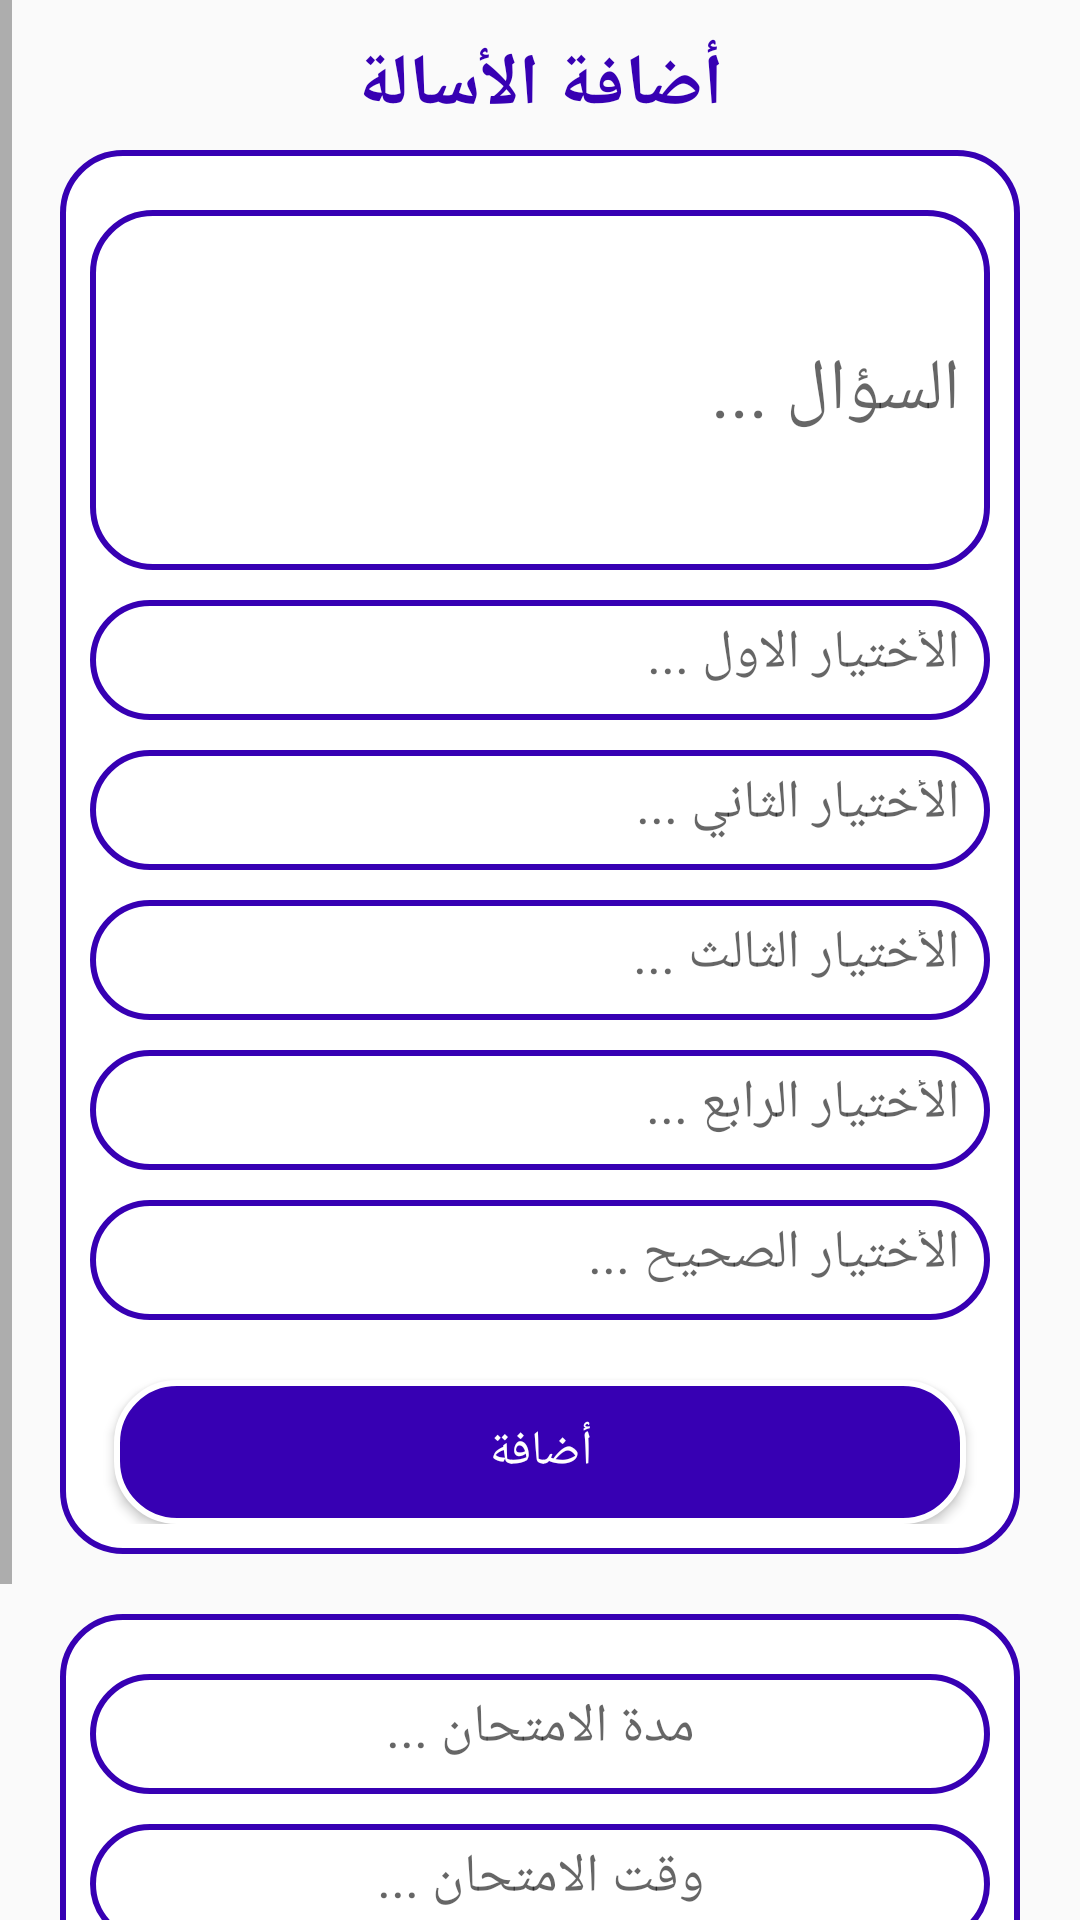

Layout XML and referenced resources for this Android screen:
<!-- AndroidManifest.xml: application theme Theme.QuizApplication -->
<!-- res/layout/activity_create_questions.xml -->
<?xml version="1.0" encoding="utf-8"?>
<LinearLayout xmlns:android="http://schemas.android.com/apk/res/android"
    xmlns:app="http://schemas.android.com/apk/res-auto"
    xmlns:tools="http://schemas.android.com/tools"
    android:layout_width="match_parent"
    android:layout_height="match_parent"
    tools:context=".Teacher.CreateQuestions"
    android:layoutDirection="rtl"
    >

    <ScrollView
        android:layout_width="match_parent"
        android:layout_height="match_parent"
        tools:ignore="UselessParent">


        <RelativeLayout
            android:layout_width="match_parent"
            android:layout_height="wrap_content">

            <TextView
                android:layout_width="wrap_content"
                android:layout_height="wrap_content"
                android:layout_centerHorizontal="true"
                android:layout_marginTop="12dp"
                android:text="أضافة الأسالة"
                android:textColor="#FF3700B3"
                android:textSize="24dp"
                android:textStyle="bold" />

            <LinearLayout
                android:id="@+id/linear_questions"
                android:layout_width="match_parent"
                android:layout_height="wrap_content"
                android:layout_marginLeft="20dp"
                android:layout_marginTop="50dp"
                android:layout_marginRight="20dp"
                android:background="@drawable/editetextlayout"
                android:orientation="vertical"
                android:padding="10dp">

                <EditText
                    android:id="@+id/the_quesion"
                    android:layout_width="match_parent"
                    android:layout_height="120dp"
                    android:layout_marginTop="10dp"
                    android:background="@drawable/editetextlayout"
                    android:hint="السؤال ..."
                    android:inputType="textMultiLine"
                    android:padding="10dp"
                    android:textSize="24dp"
                    android:textColor="@color/blue"

                    />

                <EditText
                    android:id="@+id/firstOption"
                    android:layout_width="match_parent"
                    android:layout_height="40dp"
                    android:layout_marginTop="10dp"
                    android:background="@drawable/editetextlayout"
                    android:hint="الأختيار الاول ..."
                    android:inputType="text"
                    android:padding="10dp"
                    android:textSize="18dp"
                    android:textColor="@color/blue"
                    />

                <EditText
                    android:id="@+id/secondOption"
                    android:layout_width="match_parent"
                    android:layout_height="40dp"
                    android:layout_marginTop="10dp"
                    android:background="@drawable/editetextlayout"
                    android:hint="الأختيار الثاني ..."
                    android:inputType="text"
                    android:padding="10dp"
                    android:textSize="18dp"
                    android:textColor="@color/blue"
                    />

                <EditText
                    android:id="@+id/thirdOption"
                    android:layout_width="match_parent"
                    android:layout_height="40dp"
                    android:layout_marginTop="10dp"
                    android:background="@drawable/editetextlayout"
                    android:hint="الأختيار الثالث ..."
                    android:inputType="text"
                    android:padding="10dp"
                    android:textSize="18dp"
                    android:textColor="@color/blue"
                    />


                <EditText
                    android:id="@+id/fourceOption"
                    android:layout_width="match_parent"
                    android:layout_height="40dp"
                    android:layout_marginTop="10dp"
                    android:background="@drawable/editetextlayout"
                    android:hint="الأختيار الرابع ..."
                    android:inputType="text"
                    android:padding="10dp"
                    android:textSize="18dp"
                    android:textColor="@color/blue"

                    />

                <EditText
                    android:id="@+id/correctOption"
                    android:layout_width="match_parent"
                    android:layout_height="40dp"
                    android:layout_marginTop="10dp"
                    android:background="@drawable/editetextlayout"
                    android:hint="الأختيار الصحيح ..."
                    android:inputType="text"
                    android:padding="10dp"
                    android:textSize="18dp"
                    android:textColor="@color/blue"
                    />

                <Button
                    android:id="@+id/btn_add_question"
                    android:layout_width="match_parent"
                    android:layout_height="wrap_content"
                    android:layout_below="@+id/linear_edietText"
                    android:layout_marginLeft="8dp"
                    android:layout_marginTop="20dp"
                    android:layout_marginRight="8dp"
                    android:background="@drawable/editecheckbtn"
                    android:textColor="@color/white"
                    android:text="أضافة"
                    android:textSize="16dp"

                    />


            </LinearLayout>

            <LinearLayout
                android:id="@+id/lineartwo"
                android:layout_width="match_parent"
                android:layout_height="wrap_content"
                android:layout_below="@id/linear_questions"
                android:layout_marginLeft="20dp"
                android:layout_marginTop="20dp"
                android:layout_marginRight="20dp"
                android:background="@drawable/editetextlayout"
                android:orientation="vertical"
                android:padding="10dp">

                <EditText
                    android:id="@+id/exam_Duration"
                    android:layout_width="match_parent"
                    android:layout_height="40dp"
                    android:layout_marginTop="10dp"
                    android:background="@drawable/editetextlayout"
                    android:hint="مدة الامتحان ..."
                    android:inputType="number"
                    android:padding="10dp"
                    android:textSize="18dp"
                    android:textAlignment="center"
                    android:textColor="@color/blue"
                    />

                <EditText
                    android:id="@+id/exam_time"
                    android:layout_width="match_parent"
                    android:layout_height="40dp"
                    android:layout_marginTop="10dp"
                    android:background="@drawable/editetextlayout"
                    android:hint="وقت الامتحان ..."
                    android:inputType="number"
                    android:padding="10dp"
                    android:textSize="18dp"
                    android:textAlignment="center"
                    android:textColor="@color/blue"
                    />

                <EditText
                    android:id="@+id/exam_Date"
                    android:layout_width="match_parent"
                    android:layout_height="40dp"
                    android:layout_marginTop="10dp"
                    android:background="@drawable/editetextlayout"
                    android:hint="تاريخ الامتحان ..."
                    android:inputType="number"
                    android:padding="10dp"
                    android:textSize="18dp"
                    android:textAlignment="center"
                    android:textColor="@color/blue"
                    />


            </LinearLayout>


            <Button
                android:id="@+id/create_final_exam"
                android:layout_width="match_parent"
                android:layout_height="wrap_content"
                android:layout_below="@+id/lineartwo"
                android:layout_marginLeft="8dp"
                android:layout_marginTop="20dp"
                android:layout_marginRight="8dp"
                android:background="@drawable/editecheckbtn"
                android:textColor="@color/white"
                android:text="أنشاء الامتحان"
                android:textSize="16dp"


                />



        </RelativeLayout>


    </ScrollView>

</LinearLayout>
<!-- resources referenced by this layout -->
<resources>
  <color name="blue">#FF3700B3</color>
  <color name="white">#FFFFFFFF</color>
  <!-- drawable editecheckbtn (drawable) -->
  <?xml version="1.0" encoding="utf-8"?>
  <shape xmlns:android="http://schemas.android.com/apk/res/android">
      <corners android:radius="20dp" />
     <solid android:color="#FF3700B3"/>
      <stroke android:color="#fff" android:width="2dp"/>
  </shape>
  <!-- drawable editetextlayout (drawable) -->
  <?xml version="1.0" encoding="utf-8"?>
  <shape xmlns:android="http://schemas.android.com/apk/res/android">
  
      <corners android:radius="20dp" />
      <stroke android:color="#FF3700B3" android:width="2dp"/>
      <solid android:color="#FFF"/>
  
  
  </shape>
  <style name="Theme.QuizApplication" parent="Theme.AppCompat.Light.DarkActionBar">
          
          <item name="colorPrimary">@color/purple_500</item>
          <item name="colorPrimaryVariant">@color/purple_700</item>
          <item name="colorOnPrimary">@color/white</item>
          
          <item name="colorSecondary">@color/teal_200</item>
          <item name="colorSecondaryVariant">@color/teal_700</item>
          <item name="colorOnSecondary">@color/black</item>
          
          <item name="android:statusBarColor" tools:targetApi="l">?attr/colorPrimaryVariant</item>
          
      </style>
  <color name="purple_500">#FF6200EE</color>
  <color name="purple_700">#FF3700B3</color>
  <color name="teal_200">#FF03DAC5</color>
  <color name="teal_700">#FF018786</color>
  <color name="black">#FF000000</color>
</resources>
